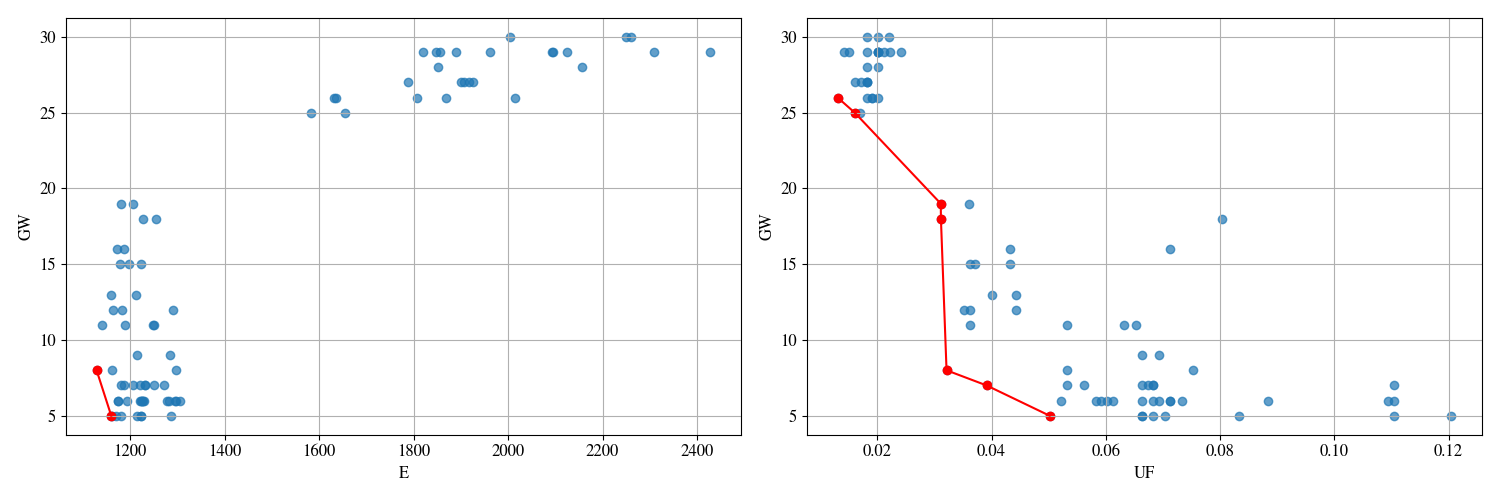

The file beside this chart, header and first rows:
0.0, 0.0, 0.0, MOGA2WS, generada.dat, GW, 8, 1336, 0.0682551
0.0, 0.0, 0.0, MOGA2WS, generada.dat, E, 7, 1232, 0.05321
0.0, 0.0, 0.0, MOGA2WS, generada.dat, UF, 26, 1808, 0.01908
0.0, 0.0, 0.5, MOGA2WS, generada.dat, GW, 6, 1282, 0.06928
0.0, 0.0, 0.5, MOGA2WS, generada.dat, E, 8, 1129, 0.03212
0.0, 0.0, 0.5, MOGA2WS, generada.dat, UF, 30, 2004, 0.01817
0.0, 0.0, 1.0, MOGA2WS, generada.dat, GW, 5, 1170, 0.06629
0.0, 0.0, 1.0, MOGA2WS, generada.dat, E, 15, 1178, 0.04318
0.0, 0.0, 1.0, MOGA2WS, generada.dat, UF, 25, 1654, 0.01706
0.0, 0.5, 0.0, MOGA2WS, generada.dat, GW, 5, 1222, 0.07028
0.0, 0.5, 0.0, MOGA2WS, generada.dat, E, 5, 1180, 0.06826
0.0, 0.5, 0.0, MOGA2WS, generada.dat, UF, 29, 1820, 0.0241
0.0, 0.5, 0.5, MOGA2WS, generada.dat, GW, 6, 1230, 0.06024
0.0, 0.5, 0.5, MOGA2WS, generada.dat, E, 7, 1220, 0.0673
0.0, 0.5, 0.5, MOGA2WS, generada.dat, UF, 28, 1852, 0.01817
0.0, 0.5, 1.0, MOGA2WS, generada.dat, GW, 6, 1220, 0.05821
0.0, 0.5, 1.0, MOGA2WS, generada.dat, E, 11, 1140, 0.05321
0.0, 0.5, 1.0, MOGA2WS, generada.dat, UF, 26, 2014, 0.01908
0.0, 1.0, 0.0, MOGA2WS, generada.dat, GW, 7, 1186, 0.03914
0.0, 1.0, 0.0, MOGA2WS, generada.dat, E, 13, 1160, 0.04013
0.0, 1.0, 0.0, MOGA2WS, generada.dat, UF, 29, 1890, 0.01412
0.0, 1.0, 0.5, MOGA2WS, generada.dat, GW, 5, 1160, 0.1104
0.0, 1.0, 0.5, MOGA2WS, generada.dat, E, 13, 1212, 0.04419
0.0, 1.0, 0.5, MOGA2WS, generada.dat, UF, 30, 2250, 0.02207
0.0, 1.0, 1.0, MOGA2WS, generada.dat, GW, 8, 1296, 0.07527
0.0, 1.0, 1.0, MOGA2WS, generada.dat, E, 16, 1172, 0.07128
0.0, 1.0, 1.0, MOGA2WS, generada.dat, UF, 27, 1788, 0.01817
0.5, 0.0, 0.0, MOGA2WS, generada.dat, GW, 12, 1290, 0.03515
0.5, 0.0, 0.0, MOGA2WS, generada.dat, E, 16, 1187, 0.04316
0.5, 0.0, 0.0, MOGA2WS, generada.dat, UF, 29, 2092, 0.02017
0.5, 0.0, 0.5, MOGA2WS, generada.dat, GW, 7, 1250, 0.05622
0.5, 0.0, 0.5, MOGA2WS, generada.dat, E, 15, 1223, 0.03616
0.5, 0.0, 0.5, MOGA2WS, generada.dat, UF, 29, 1962, 0.01813
0.5, 0.0, 1.0, MOGA2WS, generada.dat, GW, 6, 1298, 0.05922
0.5, 0.0, 1.0, MOGA2WS, generada.dat, E, 18, 1254, 0.08033
0.5, 0.0, 1.0, MOGA2WS, generada.dat, UF, 30, 2260, 0.0202
0.5, 0.5, 0.0, MOGA2WS, generada.dat, GW, 5, 1214, 0.08333
0.5, 0.5, 0.0, MOGA2WS, generada.dat, E, 7, 1180, 0.06826
0.5, 0.5, 0.0, MOGA2WS, generada.dat, UF, 28, 2156, 0.02014
0.5, 0.5, 0.5, MOGA2WS, generada.dat, GW, 5, 1162, 0.05018
0.5, 0.5, 0.5, MOGA2WS, generada.dat, E, 8, 1162, 0.05318
0.5, 0.5, 0.5, MOGA2WS, generada.dat, UF, 25, 1582, 0.01606
0.5, 0.5, 1.0, MOGA2WS, generada.dat, GW, 7, 1232, 0.06826
0.5, 0.5, 1.0, MOGA2WS, generada.dat, E, 19, 1180, 0.03111
0.5, 0.5, 1.0, MOGA2WS, generada.dat, UF, 29, 2308, 0.0202
0.5, 1.0, 0.0, MOGA2WS, generada.dat, GW, 6, 1224, 0.1094
0.5, 1.0, 0.0, MOGA2WS, generada.dat, E, 19, 1206, 0.03614
0.5, 1.0, 0.0, MOGA2WS, generada.dat, UF, 29, 1848, 0.0202
0.5, 1.0, 0.5, MOGA2WS, generada.dat, GW, 6, 1226, 0.1104
0.5, 1.0, 0.5, MOGA2WS, generada.dat, E, 6, 1175, 0.08835
0.5, 1.0, 0.5, MOGA2WS, generada.dat, UF, 26, 1636, 0.01817
0.5, 1.0, 1.0, MOGA2WS, generada.dat, GW, 9, 1284, 0.06928
0.5, 1.0, 1.0, MOGA2WS, generada.dat, E, 6, 1175, 0.06127
0.5, 1.0, 1.0, MOGA2WS, generada.dat, UF, 26, 1868, 0.02009
1.0, 0.0, 0.0, MOGA2WS, generada.dat, GW, 5, 1286, 0.1205
1.0, 0.0, 0.0, MOGA2WS, generada.dat, E, 12, 1164, 0.04419
1.0, 0.0, 0.0, MOGA2WS, generada.dat, UF, 26, 1631, 0.01306
1.0, 0.0, 0.5, MOGA2WS, generada.dat, GW, 6, 1294, 0.07327
1.0, 0.0, 0.5, MOGA2WS, generada.dat, E, 11, 1250, 0.06527
1.0, 0.0, 0.5, MOGA2WS, generada.dat, UF, 29, 2096, 0.02109
1.0, 0.0, 1.0, MOGA2WS, generada.dat, GW, 6, 1226, 0.0522
... 20 more rows
